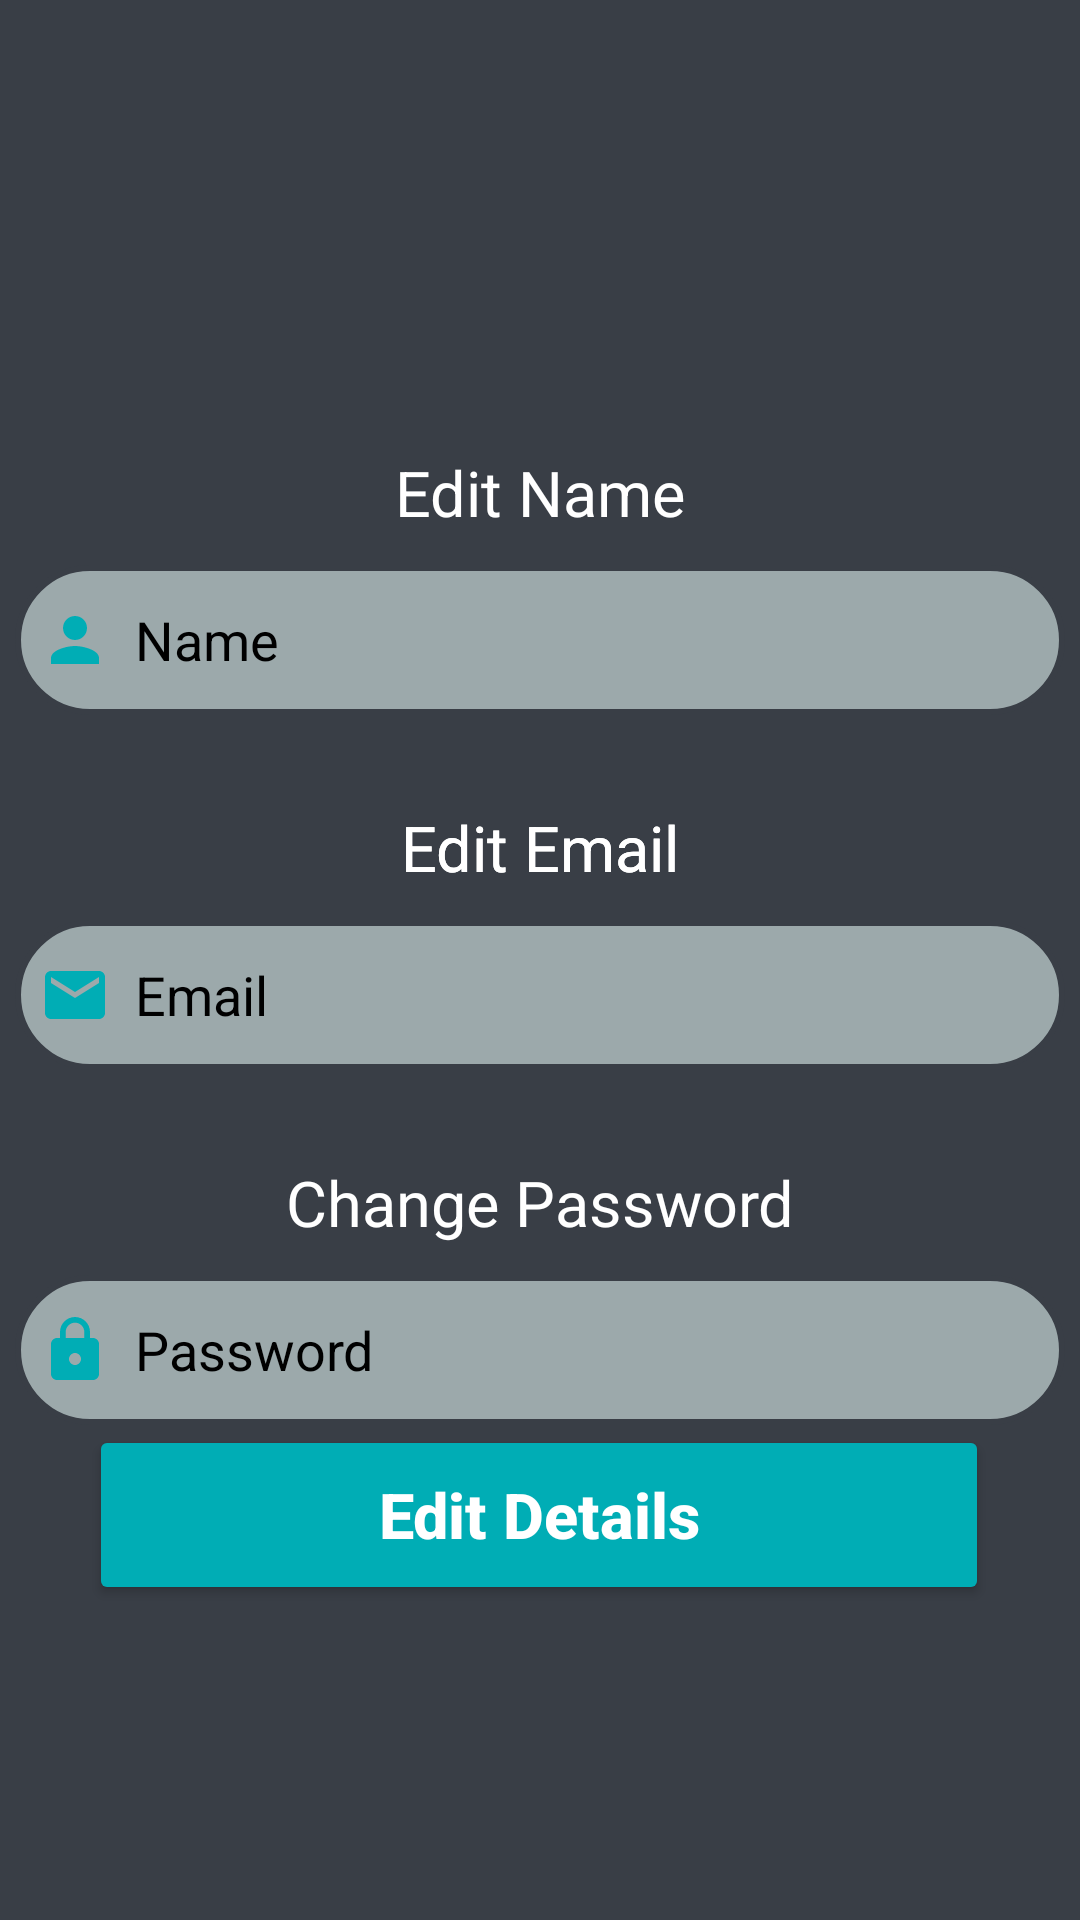

The Android layout XML behind this screen, and the referenced resources:
<!-- AndroidManifest.xml: application theme Theme.PlantHealth -->
<!-- res/layout/fragment_setting.xml -->
<?xml version="1.0" encoding="utf-8"?>
<androidx.constraintlayout.widget.ConstraintLayout xmlns:android="http://schemas.android.com/apk/res/android"
    xmlns:app="http://schemas.android.com/apk/res-auto"
    xmlns:tools="http://schemas.android.com/tools"
    android:layout_width="match_parent"
    android:layout_height="match_parent"
    android:background="@color/lavender"
    tools:context=".SettingFragment">

    <TextView
        android:id="@+id/textView"
        android:layout_width="wrap_content"
        android:layout_height="wrap_content"
        android:layout_marginTop="150dp"
        android:text="Edit Name"
        android:textSize="21sp"
        android:textColor="@color/white"
        app:layout_constraintEnd_toEndOf="parent"
        app:layout_constraintStart_toStartOf="parent"
        app:layout_constraintTop_toTopOf="parent" />

    <EditText
        android:id="@+id/edit_name"
        android:layout_width="350dp"
        android:layout_height="50dp"
        android:layout_marginTop="10dp"
        android:background="@drawable/lavender_border"
        android:drawableLeft="@drawable/baseline_person_24"
        android:drawablePadding="8dp"
        android:hint="Name"
        android:padding="8dp"
        android:textColor="@color/black"
        android:textColorHint="@color/black"
        app:layout_constraintEnd_toEndOf="parent"
        app:layout_constraintStart_toStartOf="parent"
        app:layout_constraintTop_toBottomOf="@+id/textView" />

    <TextView
        android:id="@+id/textView2"
        android:layout_width="wrap_content"
        android:layout_height="wrap_content"
        android:layout_marginTop="30dp"
        android:text="Edit Email"
        android:textColor="@color/white"
        android:textSize="21sp"
        app:layout_constraintEnd_toEndOf="parent"
        app:layout_constraintStart_toStartOf="parent"
        app:layout_constraintTop_toBottomOf="@+id/edit_name" />

    <TextView
        android:id="@+id/textView3"
        android:layout_width="wrap_content"
        android:layout_height="wrap_content"
        android:layout_marginTop="30dp"
        android:text="Edit Email"
        android:textColor="@color/white"
        android:textSize="21sp"
        app:layout_constraintEnd_toEndOf="parent"
        app:layout_constraintStart_toStartOf="parent"
        app:layout_constraintTop_toBottomOf="@+id/edit_name" />

    <EditText
        android:id="@+id/edit_email"
        android:layout_width="350dp"
        android:layout_height="50dp"
        android:layout_marginTop="10dp"
        android:background="@drawable/lavender_border"
        android:drawableLeft="@drawable/baseline_email_24"
        android:drawablePadding="8dp"
        android:hint="Email"
        android:padding="8dp"
        android:textColor="@color/black"
        android:textColorHint="@color/black"
        app:layout_constraintEnd_toEndOf="parent"
        app:layout_constraintStart_toStartOf="parent"
        app:layout_constraintTop_toBottomOf="@+id/textView2" />

    <TextView
        android:id="@+id/textView4"
        android:layout_width="wrap_content"
        android:layout_height="wrap_content"
        android:layout_marginTop="30dp"
        android:text="Change Password"
        android:textColor="@color/white"
        android:textSize="21sp"
        app:layout_constraintEnd_toEndOf="parent"
        app:layout_constraintStart_toStartOf="parent"
        app:layout_constraintTop_toBottomOf="@+id/edit_email" />

    <EditText
        android:id="@+id/edit_password"
        android:layout_width="350dp"
        android:layout_height="50dp"
        android:layout_marginTop="10dp"
        android:background="@drawable/lavender_border"
        android:drawableLeft="@drawable/baseline_lock_24"
        android:drawablePadding="8dp"
        android:hint="Password"
        android:padding="8dp"
        android:inputType="textPassword"
        android:textColor="@color/black"
        android:textColorHint="@color/black"
        app:layout_constraintEnd_toEndOf="parent"
        app:layout_constraintStart_toStartOf="parent"
        app:layout_constraintTop_toBottomOf="@+id/textView4" />

    <Button
        android:id="@+id/edit_details"
        android:layout_width="300dp"
        android:layout_height="60dp"
        android:layout_marginBottom="44dp"
        android:backgroundTint="#00ADB5"
        android:text="Edit Details"
        android:textAllCaps="false"
        android:textSize="21sp"
        android:textStyle="bold"
        android:textColor="@color/white"
        app:layout_constraintBottom_toBottomOf="parent"
        app:layout_constraintEnd_toEndOf="parent"
        app:layout_constraintHorizontal_bias="0.496"
        app:layout_constraintStart_toStartOf="parent"
        app:layout_constraintTop_toTopOf="parent"
        app:layout_constraintVertical_bias="0.886" />

</androidx.constraintlayout.widget.ConstraintLayout>
<!-- resources referenced by this layout -->
<resources>
  <color name="black">#FF000000</color>
  <color name="lavender">#393E46</color>
  <color name="white">#FFFFFFFF</color>
  <!-- drawable baseline_email_24 (drawable) -->
  <vector android:height="24dp" android:tint="#00ADB5"
      android:viewportHeight="24" android:viewportWidth="24"
      android:width="24dp" xmlns:android="http://schemas.android.com/apk/res/android">
      <path android:fillColor="@android:color/white" android:pathData="M20,4L4,4c-1.1,0 -1.99,0.9 -1.99,2L2,18c0,1.1 0.9,2 2,2h16c1.1,0 2,-0.9 2,-2L22,6c0,-1.1 -0.9,-2 -2,-2zM20,8l-8,5 -8,-5L4,6l8,5 8,-5v2z"/>
  </vector>
  <!-- drawable baseline_lock_24 (drawable) -->
  <vector android:height="24dp" android:tint="#00ADB5"
      android:viewportHeight="24" android:viewportWidth="24"
      android:width="24dp" xmlns:android="http://schemas.android.com/apk/res/android">
      <path android:fillColor="@android:color/white" android:pathData="M18,8h-1L17,6c0,-2.76 -2.24,-5 -5,-5S7,3.24 7,6v2L6,8c-1.1,0 -2,0.9 -2,2v10c0,1.1 0.9,2 2,2h12c1.1,0 2,-0.9 2,-2L20,10c0,-1.1 -0.9,-2 -2,-2zM12,17c-1.1,0 -2,-0.9 -2,-2s0.9,-2 2,-2 2,0.9 2,2 -0.9,2 -2,2zM15.1,8L8.9,8L8.9,6c0,-1.71 1.39,-3.1 3.1,-3.1 1.71,0 3.1,1.39 3.1,3.1v2z"/>
  </vector>
  <!-- drawable baseline_person_24 (drawable) -->
  <vector android:height="24dp" android:tint="#00ADB5"
      android:viewportHeight="24" android:viewportWidth="24"
      android:width="24dp" xmlns:android="http://schemas.android.com/apk/res/android">
      <path android:fillColor="@android:color/white" android:pathData="M12,12c2.21,0 4,-1.79 4,-4s-1.79,-4 -4,-4 -4,1.79 -4,4 1.79,4 4,4zM12,14c-2.67,0 -8,1.34 -8,4v2h16v-2c0,-2.66 -5.33,-4 -8,-4z"/>
  </vector>
  <!-- drawable lavender_border (drawable) -->
  <?xml version="1.0" encoding="utf-8"?>
  <shape xmlns:android="http://schemas.android.com/apk/res/android"
      android:shape="rectangle">
      <stroke
          android:width="2dp"
          android:color="@color/lavender"/>
      <solid
          android:color="#BFBECDCD"/>
  
      <corners
          android:radius="30dp"/>
  </shape>
  <style name="Theme.PlantHealth" parent="Base.Theme.PlantHealth" />
  <style name="Base.Theme.PlantHealth" parent="Theme.Material3.DayNight.NoActionBar">
          
          <item name="colorPrimary">@color/lavender</item>
          <item name="colorPrimaryVariant">@color/lavender</item>
          <item name="colorOnPrimary">@color/white</item>
          
      </style>
</resources>
